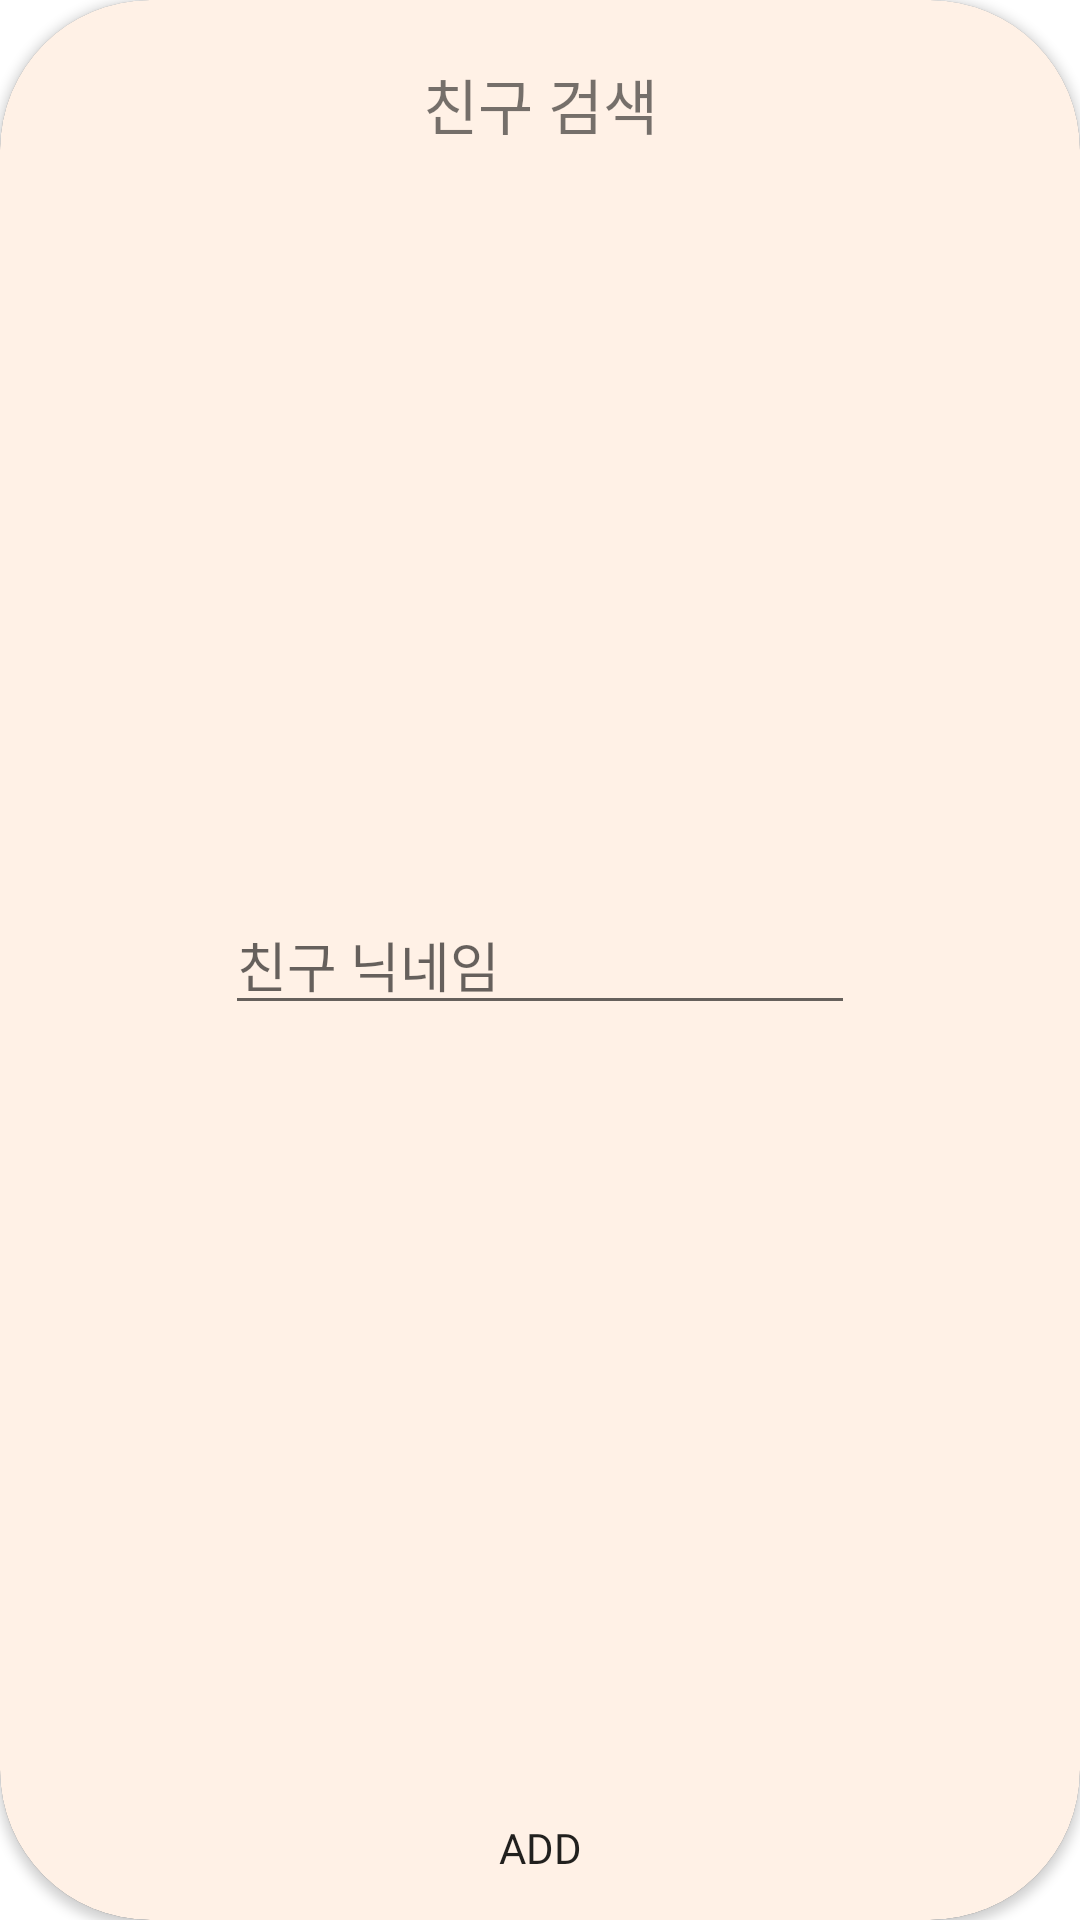

The Android layout XML behind this screen, and the referenced resources:
<!-- AndroidManifest.xml: application theme Theme.MyApplication -->
<!-- res/layout/activity_invited_friend.xml -->
<?xml version="1.0" encoding="utf-8"?>
<androidx.cardview.widget.CardView
    xmlns:app="http://schemas.android.com/apk/res-auto"
    android:id="@+id/friendAddPopupBackground"
    android:layout_width="350dp"
    android:layout_height="200dp"
    android:layout_gravity="center"
    android:background="@color/transparent"
    android:backgroundTint="@color/transparent"
    app:cardCornerRadius="50dp"
    xmlns:android="http://schemas.android.com/apk/res/android"
        >

    <androidx.cardview.widget.CardView
        android:layout_width="match_parent"
        android:layout_height="match_parent"
        app:cardCornerRadius="50dp"
        app:layout_constraintTop_toTopOf="parent"
        app:layout_constraintBottom_toBottomOf="parent"
        app:layout_constraintVertical_bias="1"
        android:backgroundTint="@color/oatmeal">

        <TextView            android:fontFamily="@font/babymind"


            android:layout_width="match_parent"
            android:layout_height="wrap_content"
            android:text="친구 검색"
            android:textSize="20dp"
            android:gravity="center"
            android:layout_gravity="center_horizontal"
            android:paddingTop="20dp"/>
        <EditText
            android:fontFamily="@font/babymind"

            android:id="@+id/invite_friend_name"
            android:layout_width="wrap_content"
            android:layout_height="wrap_content"
            android:ems="10"
            android:hint="친구 닉네임"
            android:layout_gravity="center"
            android:inputType="textPersonName"
            />

        <Button
            android:fontFamily="@font/babymind"

            android:id="@+id/send_friend_button"
            android:layout_width="wrap_content"
            android:layout_height="wrap_content"
            android:layout_gravity="bottom|center"
            android:text="ADD"
            />

    </androidx.cardview.widget.CardView>
</androidx.cardview.widget.CardView>
<!-- resources referenced by this layout -->
<resources>
  <color name="oatmeal">#fff1e6</color>
  <color name="transparent">#00000000</color>
  <style name="Theme.MyApplication" parent="Theme.MaterialComponents.DayNight.DarkActionBar">
          
          <item name="colorPrimary">@color/khaki</item>
          <item name="colorPrimaryVariant">@color/light_khaki</item>
          <item name="colorOnPrimary">@color/white</item>
          
          <item name="colorSecondary">@color/khaki</item>
          <item name="colorSecondaryVariant">@color/light_khaki</item>
          <item name="colorOnSecondary">@color/black</item>
          
          <item name="android:statusBarColor" tools:targetApi="l">?attr/colorPrimaryVariant</item>
          
  
          <item name="android:buttonStyle">@style/customButtonFontStyle</item>
          <item name="android:editTextStyle">@style/customEditTextFontStyle</item>
          <item name="android:radioButtonStyle">@style/customRadioButtonFontStyle</item>
          <item name="android:checkboxStyle">@style/customCheckboxFontStyle</item>
          <item name="android:windowIsTranslucent">true</item>
          <item name="windowActionBar">false</item>
          <item name="windowNoTitle">true</item>
  
      </style>
  <color name="khaki">#a5a58d</color>
  <color name="light_khaki">#b7b7a4</color>
  <color name="white">#FFFFFFFF</color>
  <color name="black">#FF000000</color>
  <style name="customButtonFontStyle" parent="@android:style/Widget.DeviceDefault.Button.Borderless">
          <item name="android:fontFamily">@font/babymind</item>
      </style>
  <style name="customEditTextFontStyle" parent="@android:style/Widget.DeviceDefault.EditText">
          <item name="android:fontFamily">@font/babymind</item>
      </style>
  <style name="customRadioButtonFontStyle" parent="@android:style/Widget.DeviceDefault.CompoundButton.RadioButton">
          <item name="android:fontFamily">@font/babymind</item>
      </style>
  <style name="customCheckboxFontStyle" parent="@android:style/Widget.DeviceDefault.CompoundButton.CheckBox">
          <item name="android:fontFamily">@font/babymind</item>
      </style>
</resources>
